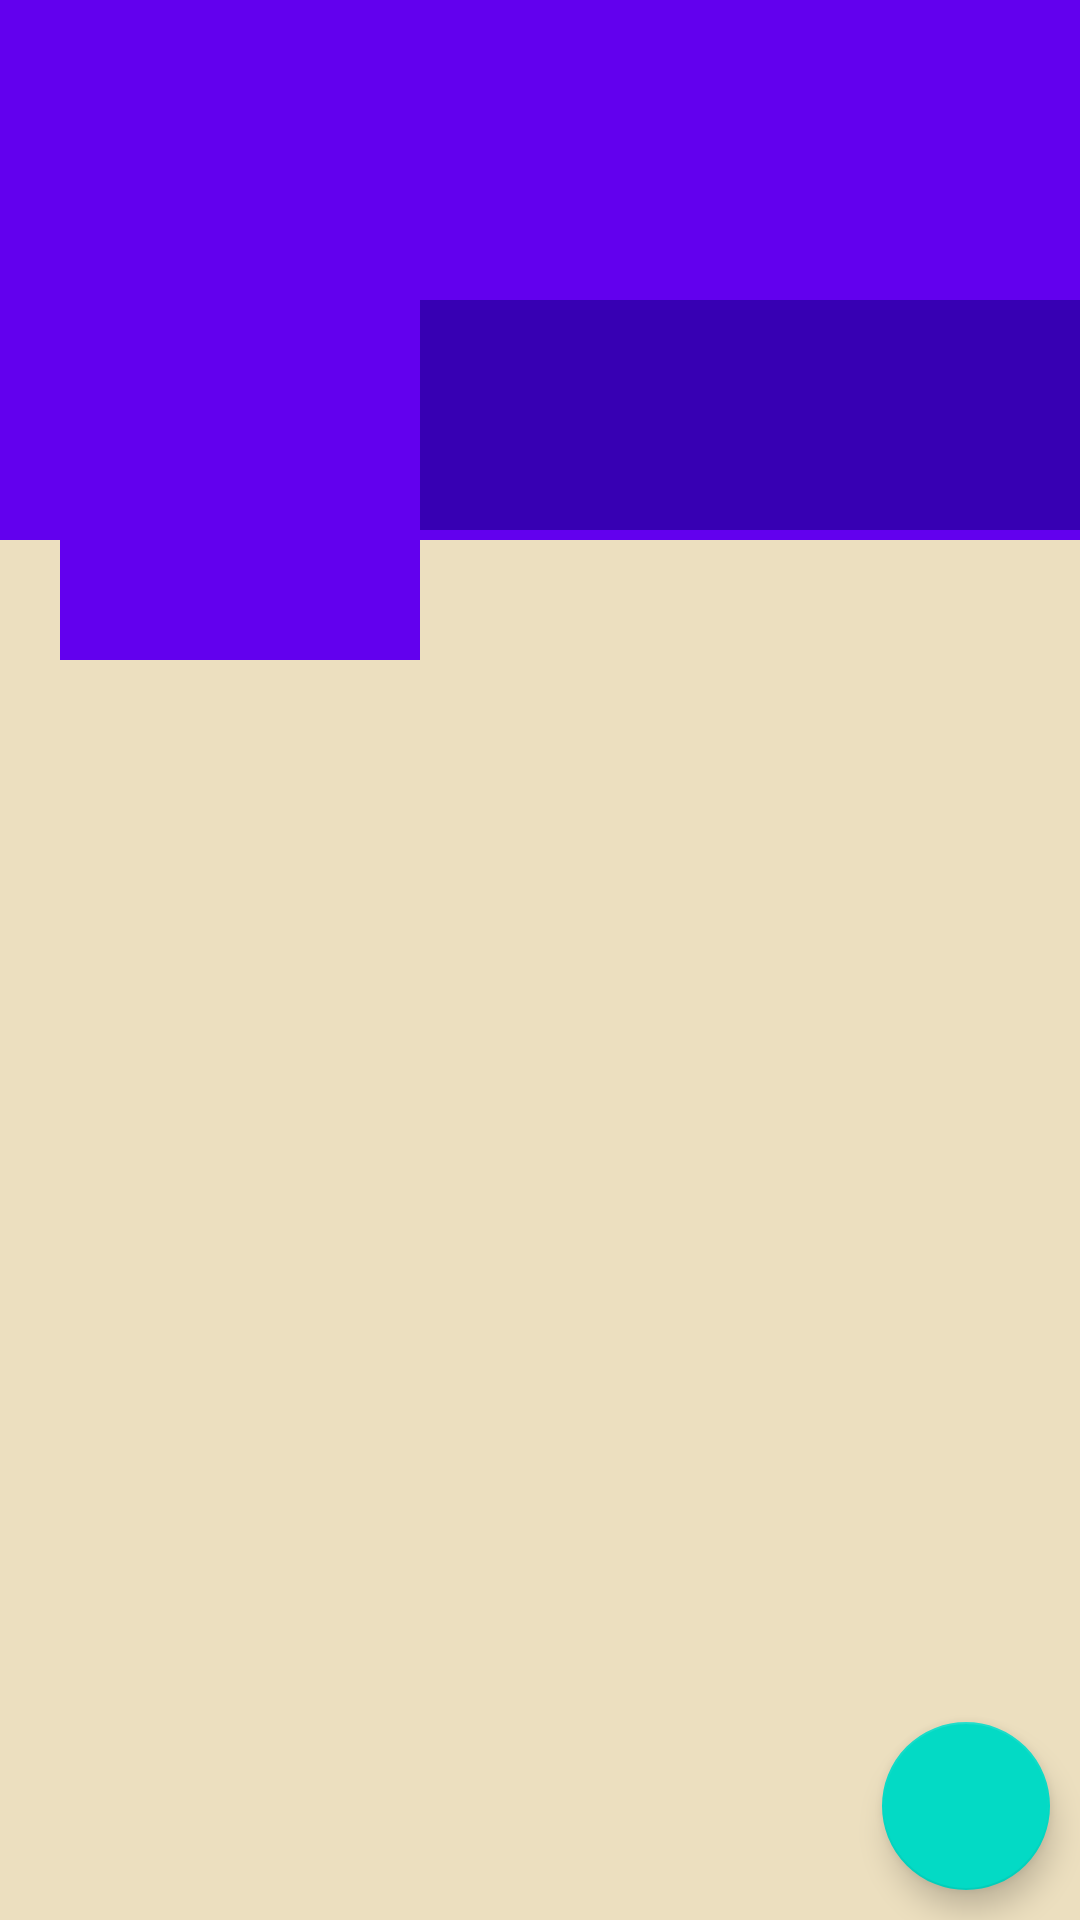

The Android layout XML behind this screen, and the referenced resources:
<!-- AndroidManifest.xml: application theme AppTheme -->
<!-- res/layout/fragment_profile.xml -->
<?xml version="1.0" encoding="utf-8"?>
<RelativeLayout xmlns:android="http://schemas.android.com/apk/res/android"
    xmlns:tools="http://schemas.android.com/tools"
    android:layout_width="match_parent"
    android:layout_height="match_parent"
    tools:context=".ProfileFragment"
    android:background="#ECDFBF">

    <ScrollView
        android:layout_width="match_parent"
        android:layout_height="wrap_content">

        <RelativeLayout
            android:layout_width="match_parent"
            android:layout_height="wrap_content">

            

            <ImageView
                android:id="@+id/coverIv"
                android:layout_width="match_parent"
                android:layout_height="180dp"
                android:background="@color/colorPrimary">
            </ImageView>

            <LinearLayout
                android:layout_width="match_parent"
                android:layout_height="120dp"
                android:orientation="horizontal"
                android:layout_marginTop="100dp">


                <ImageView
                    android:id="@+id/avatarIv"
                    android:layout_width="120dp"
                    android:layout_height="120dp"
                    android:layout_marginStart="20dp"
                    android:background="@color/colorPrimary"
                    android:scaleType="fitXY"
                    android:padding="5dp"
                    android:src="@drawable/ic_default_img_white"
                    android:layout_marginLeft="20dp"
                    ></ImageView>

                <LinearLayout
                    android:layout_width="match_parent"
                    android:layout_height="wrap_content"
                    android:orientation="vertical"
                    android:background="@color/colorPrimaryDark">

                    <TextView
                        android:id="@+id/nameTv"
                        android:layout_width="match_parent"
                        android:layout_height="wrap_content"
                        android:layout_marginStart="5dp"
                        android:layout_marginLeft="5dp"
                        android:layout_marginTop="5dp"
                        android:orientation="vertical"
                        android:textColor="#fff"
                        android:textSize="25sp" />

                    <TextView
                        android:id="@+id/emailTv"
                        android:layout_width="match_parent"
                        android:layout_height="wrap_content"
                        android:layout_marginStart="5dp"
                        android:layout_marginLeft="5dp"
                        android:orientation="vertical"
                        android:textColor="#fff" />


                    <TextView
                        android:id="@+id/phoneTv"
                        android:layout_width="match_parent"
                        android:layout_height="wrap_content"
                        android:layout_marginStart="5dp"
                        android:layout_marginLeft="5dp"
                        android:orientation="vertical"
                        android:textColor="#fff" />

                </LinearLayout>

            </LinearLayout>

        </RelativeLayout>

    </ScrollView>


    <com.google.android.material.floatingactionbutton.FloatingActionButton
        android:id="@+id/fab"
        android:layout_width="wrap_content"
        android:layout_height="wrap_content"
        android:layout_alignParentBottom="true"
        android:layout_alignParentEnd="true"
        android:layout_margin="10dp"
        android:src="@drawable/ic_edit_white"
        android:layout_alignParentRight="true">

    </com.google.android.material.floatingactionbutton.FloatingActionButton>


</RelativeLayout>
<!-- resources referenced by this layout -->
<resources>
  <style name="AppTheme" parent="Theme.AppCompat.Light.DarkActionBar">
          
          <item name="colorPrimary">@color/colorPrimary</item>
          <item name="colorPrimaryDark">@color/colorPrimaryDark</item>
          <item name="colorAccent">@color/colorAccent</item>
      </style>
  <!-- not gathered from this repository: default colours our renderer supplied (Android Studio template values) -->
  <color name="colorPrimary">#FF6200EE</color>
  <color name="colorPrimaryDark">#FF3700B3</color>
  <color name="colorAccent">#FF03DAC5</color>
</resources>
